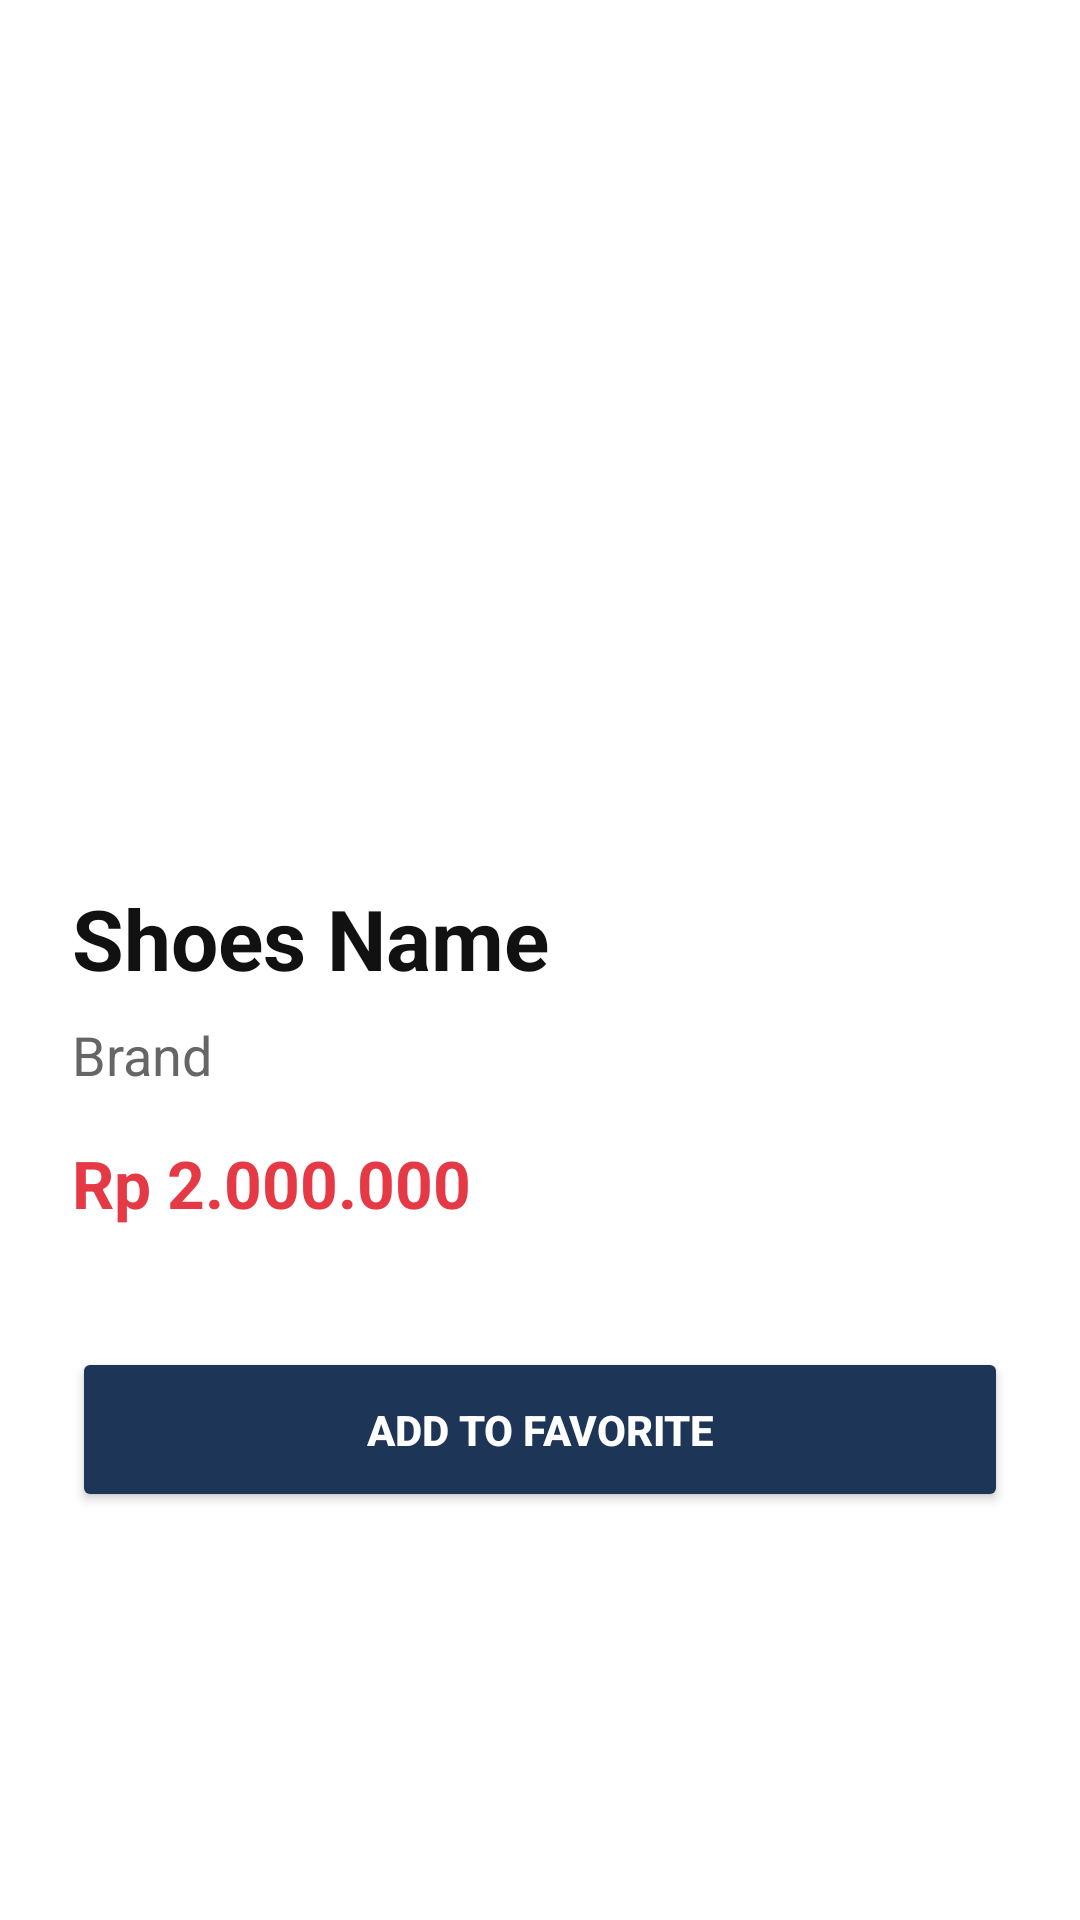

This screen was rendered from an Android layout file. Write that file and the resources it references.
<!-- AndroidManifest.xml: application theme Theme.Runcatalog -->
<!-- res/layout/activity_detail.xml -->
<?xml version="1.0" encoding="utf-8"?>
<LinearLayout
    xmlns:android="http://schemas.android.com/apk/res/android"
    android:layout_width="match_parent"
    android:layout_height="match_parent"
    android:orientation="vertical"
    android:padding="24dp"
    android:background="#FFFFFF">

    <ImageView
        android:id="@+id/imgDetail"
        android:layout_width="match_parent"
        android:layout_height="250dp"
        android:scaleType="centerCrop"
        android:src="@mipmap/ic_launcher"/>

    <TextView
        android:id="@+id/txtName"
        android:layout_width="wrap_content"
        android:layout_height="wrap_content"
        android:text="Shoes Name"
        android:textSize="28sp"
        android:textStyle="bold"
        android:textColor="#111111"
        android:layout_marginTop="20dp"/>

    <TextView
        android:id="@+id/txtBrand"
        android:layout_width="wrap_content"
        android:layout_height="wrap_content"
        android:text="Brand"
        android:textSize="18sp"
        android:textColor="#666666"
        android:layout_marginTop="8dp"/>

    <TextView
        android:id="@+id/txtPrice"
        android:layout_width="wrap_content"
        android:layout_height="wrap_content"
        android:text="Rp 2.000.000"
        android:textSize="22sp"
        android:textStyle="bold"
        android:textColor="#E63946"
        android:layout_marginTop="16dp"/>

    <Button
        android:id="@+id/btnFavorite"
        android:layout_width="match_parent"
        android:layout_height="55dp"
        android:text="Add to Favorite"
        android:textColor="#FFFFFF"
        android:textStyle="bold"
        android:backgroundTint="#1D3557"
        android:layout_marginTop="40dp"/>

</LinearLayout>
<!-- resources referenced by this layout -->
<resources>
  <style name="Theme.Runcatalog" parent="Base.Theme.Runcatalog" />
  <style name="Base.Theme.Runcatalog" parent="Theme.Material3.DayNight.NoActionBar">
          
          
      </style>
</resources>
